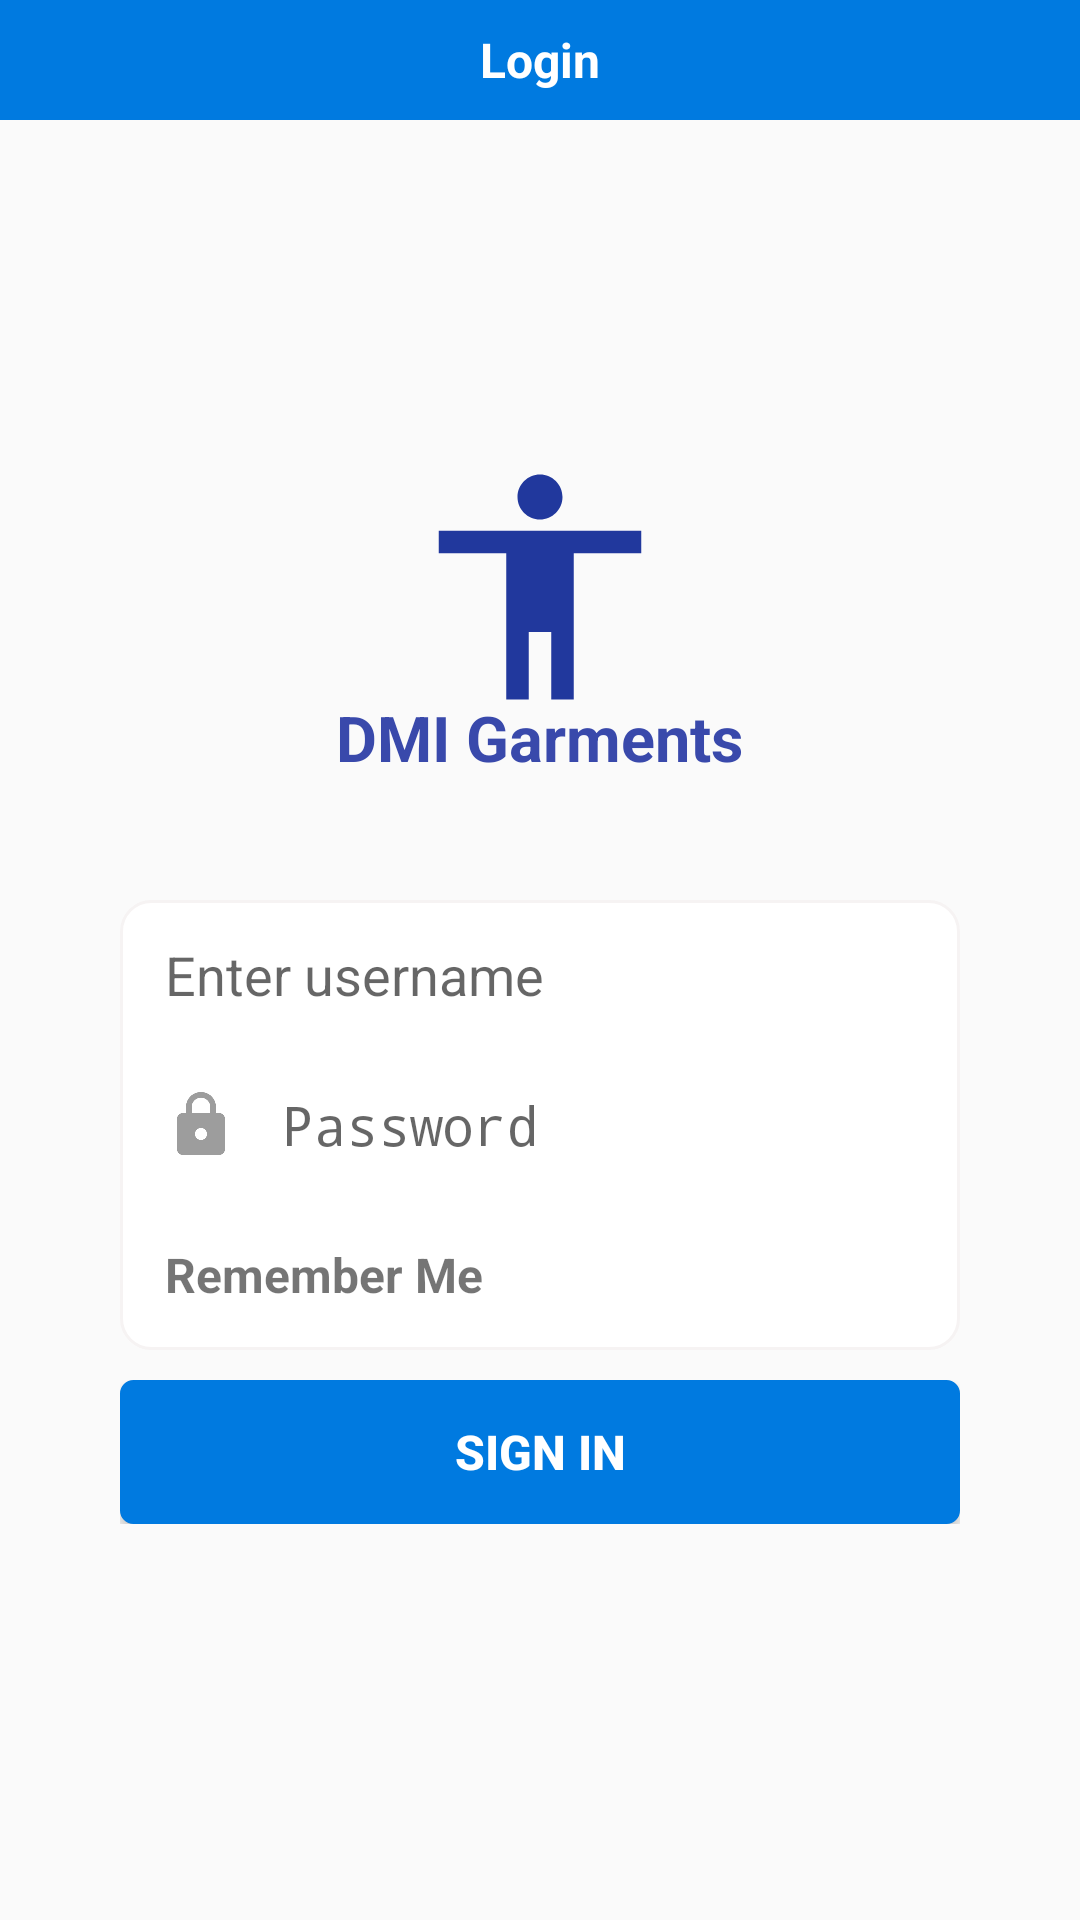

Produce the Android XML layout that renders to this screen, including the resource entries it uses.
<!-- AndroidManifest.xml: activity theme Theme.AppCompat.Light.NoActionBar -->
<!-- res/layout/activity_login.xml -->
<?xml version="1.0" encoding="utf-8"?>

<RelativeLayout xmlns:android="http://schemas.android.com/apk/res/android"
    xmlns:tools="http://schemas.android.com/tools"
    android:layout_width="match_parent"

    android:layout_height="match_parent"
    tools:context=".LoginActivity">
    <TextView
        android:layout_width="match_parent"
        android:layout_height="40dp"
        android:background="#007AE0"
        android:text="Login"
        android:textColor="#fff"
        android:textSize="16dp"
        android:gravity="center"
        android:textStyle="bold"
        />
    <RelativeLayout
        android:layout_width="wrap_content"
        android:layout_height="wrap_content"
        android:layout_centerInParent="true"
        android:layout_margin="40dp"

        >
        <RelativeLayout
            android:id="@+id/relative_layout"
            android:layout_width="match_parent"
            android:layout_marginBottom="20dp"
            android:layout_height="wrap_content"
            >

            <ImageView
                android:layout_width="250dp"
                android:layout_height="90dp"
                android:id="@+id/img"
                android:layout_centerInParent="true"
                android:src="@drawable/ic_accessibility_black_24dp" />
            <TextView
                android:layout_width="wrap_content"
                android:layout_height="wrap_content"
                android:text="DMI Garments"
                android:textStyle="bold"
                android:layout_marginTop="10dp"
                android:textSize="21dp"
                android:textColor="#3949AB"
                android:layout_centerHorizontal="true"
                android:layout_below="@+id/img"/>
        </RelativeLayout>

        <LinearLayout
            android:id="@+id/linear_layout"
            android:layout_width="match_parent"
            android:layout_height="wrap_content"
            android:layout_below="@+id/relative_layout"
            android:layout_centerInParent="true"
            android:layout_marginTop="20dp"
            android:background="@drawable/layout"
            android:orientation="vertical">

            <EditText
                android:layout_width="match_parent"
                android:layout_height="50dp"
                android:drawableLeft="@drawable/ic_mail_outline_black_24dp"
                android:drawablePadding="15dp"
                android:hint="Enter username"
                android:maxLength="15"
                android:singleLine="true"

                android:id="@+id/edt_username"
                android:background="@android:color/transparent"
                android:paddingLeft="15dp"
                />

            <EditText
                android:layout_width="match_parent"
                android:layout_height="50dp"
                android:drawableLeft="@drawable/ic_lock_black_24dp"
                android:paddingLeft="15dp"
                android:maxLength="15"
                android:singleLine="true"

                android:background="@android:color/transparent"
                android:drawablePadding="15dp"
                android:inputType="textPassword"
                android:id="@+id/edt_pwd"
                android:hint="Password"

                />
            <LinearLayout
                android:layout_width="match_parent"
                android:layout_height="wrap_content"
                android:weightSum="2"
                android:orientation="horizontal">
                <TextView
                    android:layout_width="0dp"
                    android:layout_height="match_parent"
                    android:textSize="16dp"
                    android:gravity="center_vertical"
                    android:layout_weight="1.7"
                    android:textStyle="bold"
                    android:paddingLeft="15dp"
                    android:text="Remember Me"/>

                <ToggleButton
                    android:id="@+id/remember_me"
                    android:layout_width="0dp"
                    android:layout_height="50dp"
                    android:layout_weight=".3"

                    android:background="@drawable/bgtoggle"
                    android:textOn=""
                    android:textOff=""
                    android:gravity="end"
                    />
            </LinearLayout>


        </LinearLayout>

        <LinearLayout
            android:layout_width="350dp"
            android:layout_height="wrap_content"
            android:layout_below="@+id/linear_layout"
            android:layout_centerInParent="true"
            android:layout_marginTop="10dp"
            android:orientation="vertical">

            <Button
                android:layout_width="match_parent"
                android:layout_height="wrap_content"
                android:background="@drawable/editable_background"
                android:text="SIGN IN"
                android:textStyle="bold"
                android:textSize="16dp"
                android:id="@+id/btn_login"
                android:textColor="#fff" />




        </LinearLayout>
    </RelativeLayout>


</RelativeLayout>
<!-- resources referenced by this layout -->
<resources>
  <!-- drawable editable_background (drawable) -->
  <?xml version="1.0" encoding="utf-8"?>
  
  <shape
      xmlns:android="http://schemas.android.com/apk/res/android"
      android:shape="rectangle">
  
      
      <solid
          android:color="#007AE0" >
      </solid>
  
      
      <stroke
          android:width="1dp"
          android:color="#007AE0" >
      </stroke>
  
      
      <padding
          android:left="2dp"
          android:top="2dp"
          android:right="2dp"
          android:bottom="2dp"    >
      </padding>
  
      
      <corners
          android:radius="4dp"   >
      </corners>
  
  </shape>
  <!-- drawable ic_accessibility_black_24dp (drawable) -->
  <vector android:height="24dp" android:tint="#21389D"
      android:viewportHeight="24.0" android:viewportWidth="24.0"
      android:width="24dp" xmlns:android="http://schemas.android.com/apk/res/android">
      <path android:fillColor="#FF000000" android:pathData="M12,2c1.1,0 2,0.9 2,2s-0.9,2 -2,2 -2,-0.9 -2,-2 0.9,-2 2,-2zM21,9h-6v13h-2v-6h-2v6L9,22L9,9L3,9L3,7h18v2z"/>
  </vector>
  <!-- drawable ic_lock_black_24dp (drawable) -->
  <vector android:height="24dp" android:tint="#9D9D9D"
      android:viewportHeight="24.0" android:viewportWidth="24.0"
      android:width="24dp" xmlns:android="http://schemas.android.com/apk/res/android">
      <path android:fillColor="#FF000000" android:pathData="M18,8h-1L17,6c0,-2.76 -2.24,-5 -5,-5S7,3.24 7,6v2L6,8c-1.1,0 -2,0.9 -2,2v10c0,1.1 0.9,2 2,2h12c1.1,0 2,-0.9 2,-2L20,10c0,-1.1 -0.9,-2 -2,-2zM12,17c-1.1,0 -2,-0.9 -2,-2s0.9,-2 2,-2 2,0.9 2,2 -0.9,2 -2,2zM15.1,8L8.9,8L8.9,6c0,-1.71 1.39,-3.1 3.1,-3.1 1.71,0 3.1,1.39 3.1,3.1v2z"/>
  </vector>
  <!-- drawable layout (drawable) -->
  <?xml version="1.0" encoding="utf-8"?>
  <shape
      xmlns:android="http://schemas.android.com/apk/res/android"
      android:shape="rectangle">
  
      <corners android:radius="10dp" />
      <solid android:color="@android:color/white" />
      <stroke
          android:width="1dip"
          android:color="#F6F3F3" />
  </shape>
</resources>
